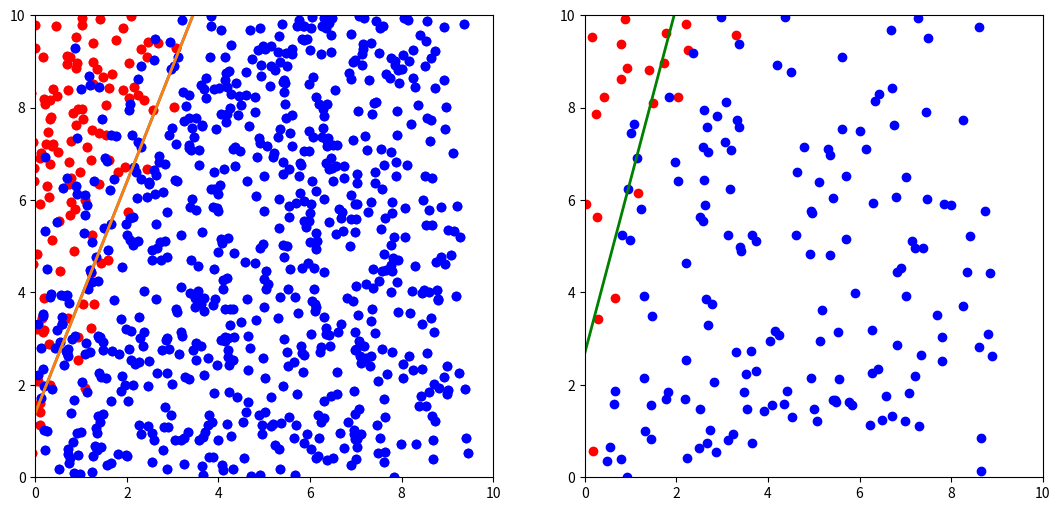

Here is the Python script that generated this plot:
import numpy as np
import matplotlib.pyplot as plt
from matplotlib import animation

## 数据生成
## 分离超平面
## y = 3x-2


# 网络输入
# N：坐标个数
# D_in：输入位数
# D_out: 输出维度

N, D_in, D_out = 1000, 3, 1

## 随机生成数据
np.random.seed(6)
x = 10 * np.random.rand(N+200, D_in-1)

## 添加一列1，将b并入矩阵
x = np.insert(x, D_in-1, 1, axis=1)

# 将坐标分类
y = []
for i in range(1200):
    if x[i][1] > (3*x[i][0]-2):
        y.append(1)
    else:
        y.append(-1)

## 加入噪声
zz = 3
for i in range(1200):
    lam = zz * np.random.rand() - zz
    x[i][0] += lam

y = np.array(y)

## 1000训练，200测试
x_train = x[:N]
y_train = y[:N]

x_test = x[N:]
y_test = y[N:]

lr = 0.0001
w = np.random.randn(D_in, D_out)

## 绘图历史信息
w_draw = []

for epoch in range(1000):
    y_ = np.sign(np.matmul(x_train, w))
    for i in range(N):
        if y_[i][0] != y_train[i]:
            w += lr * y_train[i] * np.array([x_train[i]]).T
    
    loss = np.sum(y_train!=y_.flatten())
    if epoch % 100 == 0:
        print(loss)
        w_draw.append(w.copy())

test = np.sign(np.matmul(x_test, w))
acc = np.sum(test.flatten()==y_test) / len(test)
print("----------------------------------------")
print("acc: ", acc*100, "%")


## 绘图
xx = np.linspace(0, 10, 100)
yy = -(w[0]*xx+w[2])/w[1]

## 训练集点分类
x1 = []
x2 = []
for i in range(1000):
    if y[i] == 1:
        x1.append(x[i])
    else:
        x2.append(x[i])
x1 = np.array(x1)
x2 = np.array(x2)

## 测试集点分类
r1 = []
r2 = []
for i in range(200):
    if y_test[i] == 1:
        r1.append(x_test[i])
    else:
        r2.append(x_test[i])
r1 = np.array(r1)
r2 = np.array(r2)

fig, (ax1, ax2) = plt.subplots(1, 2, figsize=(13, 6))

## 训练集绘制
def init():
    line = ax1.plot(xx, -(w_draw[0][0]*xx+w_draw[0][2])/w_draw[0][1], lw=2)
    ax1.scatter(x1[:,0], x1[:,1], c='red')
    ax1.scatter(x2[:,0], x2[:,1], c='blue')
    return line

def animate(i):
    line = ax1.plot(xx, -(w_draw[i][0]*xx+w_draw[i][2])/w_draw[i][1], lw=2)   
    ax1.scatter(x1[:,0], x1[:,1], c='red')
    ax1.scatter(x2[:,0], x2[:,1], c='blue')
    return line

ax1.set_xlim(0, 10)
ax1.set_ylim(0, 10)
ani = animation.FuncAnimation(fig=fig, func=animate, \
    frames=len(w_draw), init_func=init, interval=500, \
        blit=True, repeat=False)

## 测试集绘制
ax2.set_xlim(0, 10)
ax2.set_ylim(0, 10)
ax2.scatter(r1[:,0], r1[:,1], c='red')
ax2.scatter(r2[:,0], r2[:,1], c='blue')
ax2.plot(xx, yy, 'g-', lw=2)

plt.show()
